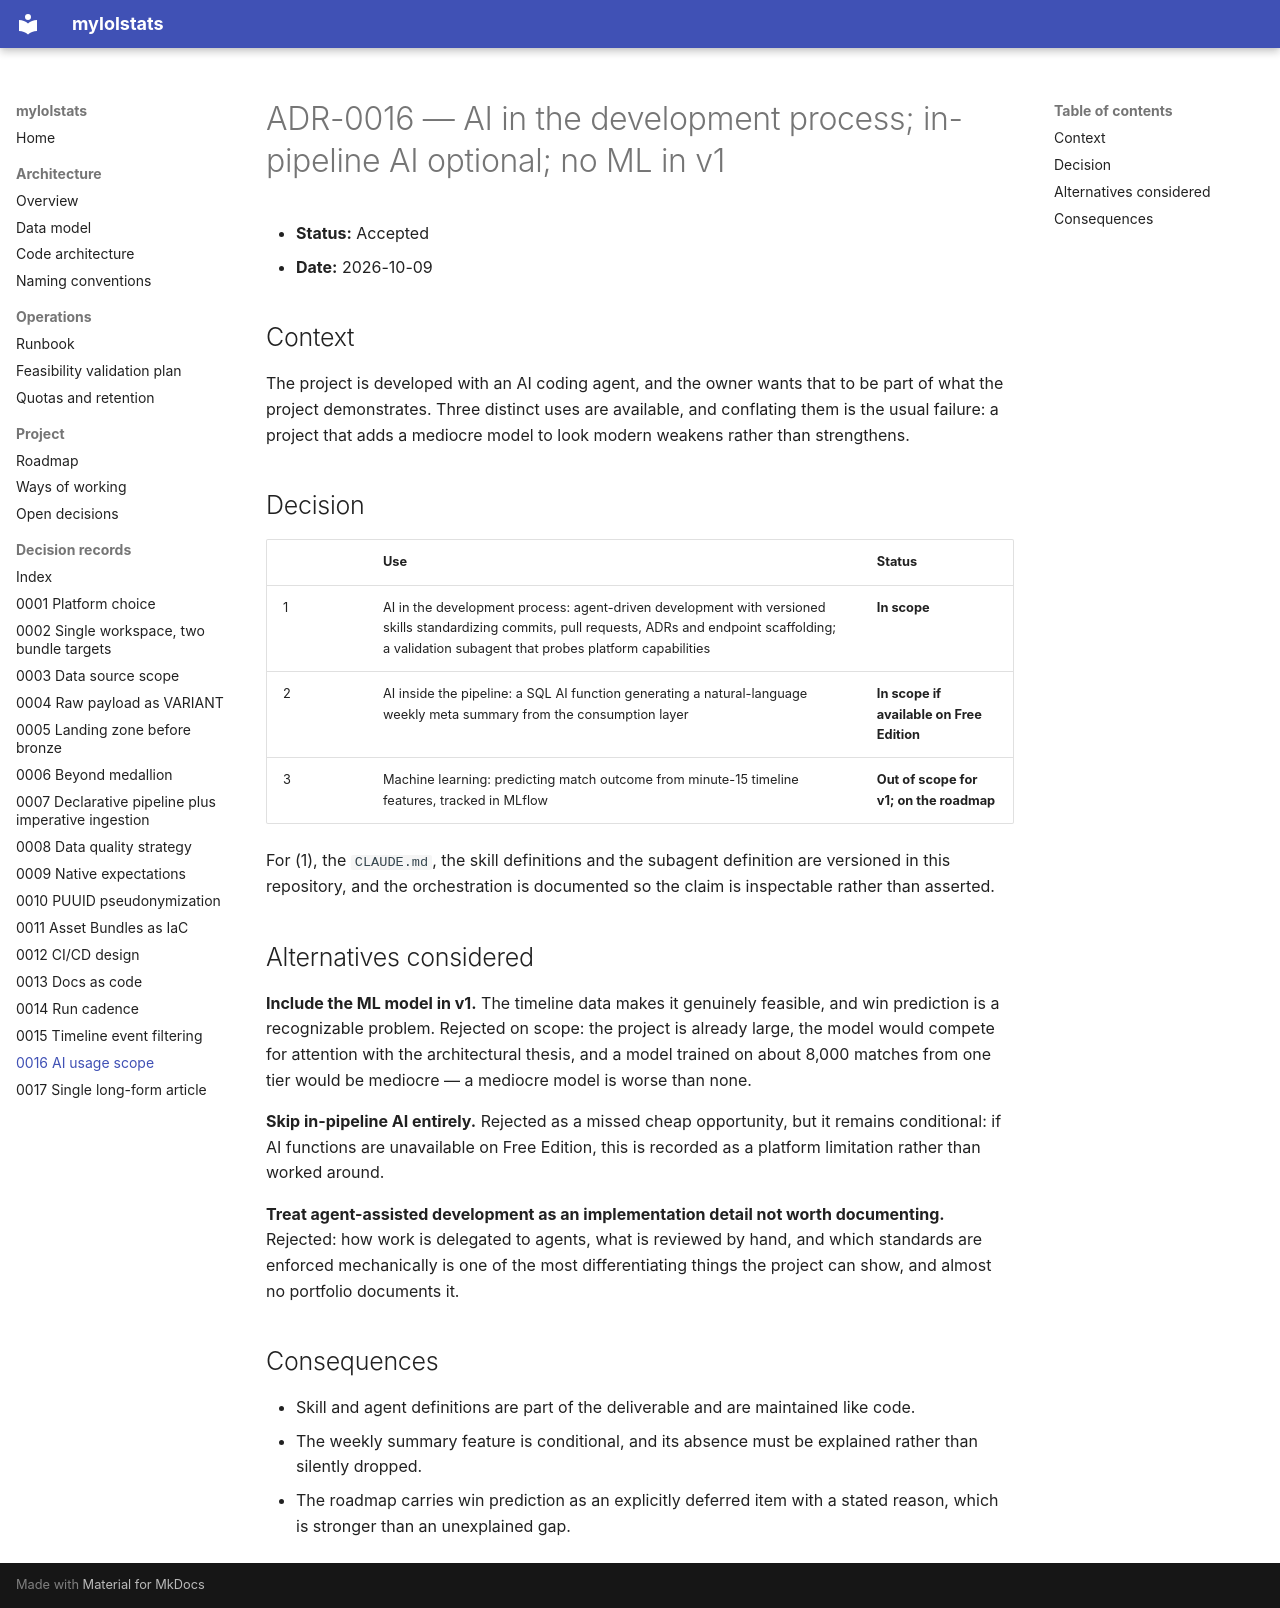

repository: gustavofs-git/dbx-mls · page: adr/0016-ai-usage-scope/index.html · generator: mkdocs

# ADR-0016 — AI in the development process; in-pipeline AI optional; no ML in v1

- **Status:** Accepted
- **Date:** 2026-10-09

## Context

The project is developed with an AI coding agent, and the owner wants that to be part of what
the project demonstrates. Three distinct uses are available, and conflating them is the usual
failure: a project that adds a mediocre model to look modern weakens rather than strengthens.

## Decision

| | Use | Status |
|---|---|---|
| 1 | AI in the development process: agent-driven development with versioned skills standardizing commits, pull requests, ADRs and endpoint scaffolding; a validation subagent that probes platform capabilities | **In scope** |
| 2 | AI inside the pipeline: a SQL AI function generating a natural-language weekly meta summary from the consumption layer | **In scope if available on Free Edition** |
| 3 | Machine learning: predicting match outcome from minute-15 timeline features, tracked in MLflow | **Out of scope for v1; on the roadmap** |

For (1), the `CLAUDE.md`, the skill definitions and the subagent definition are versioned in
this repository, and the orchestration is documented so the claim is inspectable rather than
asserted.

## Alternatives considered

**Include the ML model in v1.** The timeline data makes it genuinely feasible, and win
prediction is a recognizable problem. Rejected on scope: the project is already large, the
model would compete for attention with the architectural thesis, and a model trained on about
8,000 matches from one tier would be mediocre — a mediocre model is worse than none.

**Skip in-pipeline AI entirely.** Rejected as a missed cheap opportunity, but it remains
conditional: if AI functions are unavailable on Free Edition, this is recorded as a platform
limitation rather than worked around.

**Treat agent-assisted development as an implementation detail not worth documenting.**
Rejected: how work is delegated to agents, what is reviewed by hand, and which standards are
enforced mechanically is one of the most differentiating things the project can show, and
almost no portfolio documents it.

## Consequences

- Skill and agent definitions are part of the deliverable and are maintained like code.
- The weekly summary feature is conditional, and its absence must be explained rather than
  silently dropped.
- The roadmap carries win prediction as an explicitly deferred item with a stated reason,
  which is stronger than an unexplained gap.
